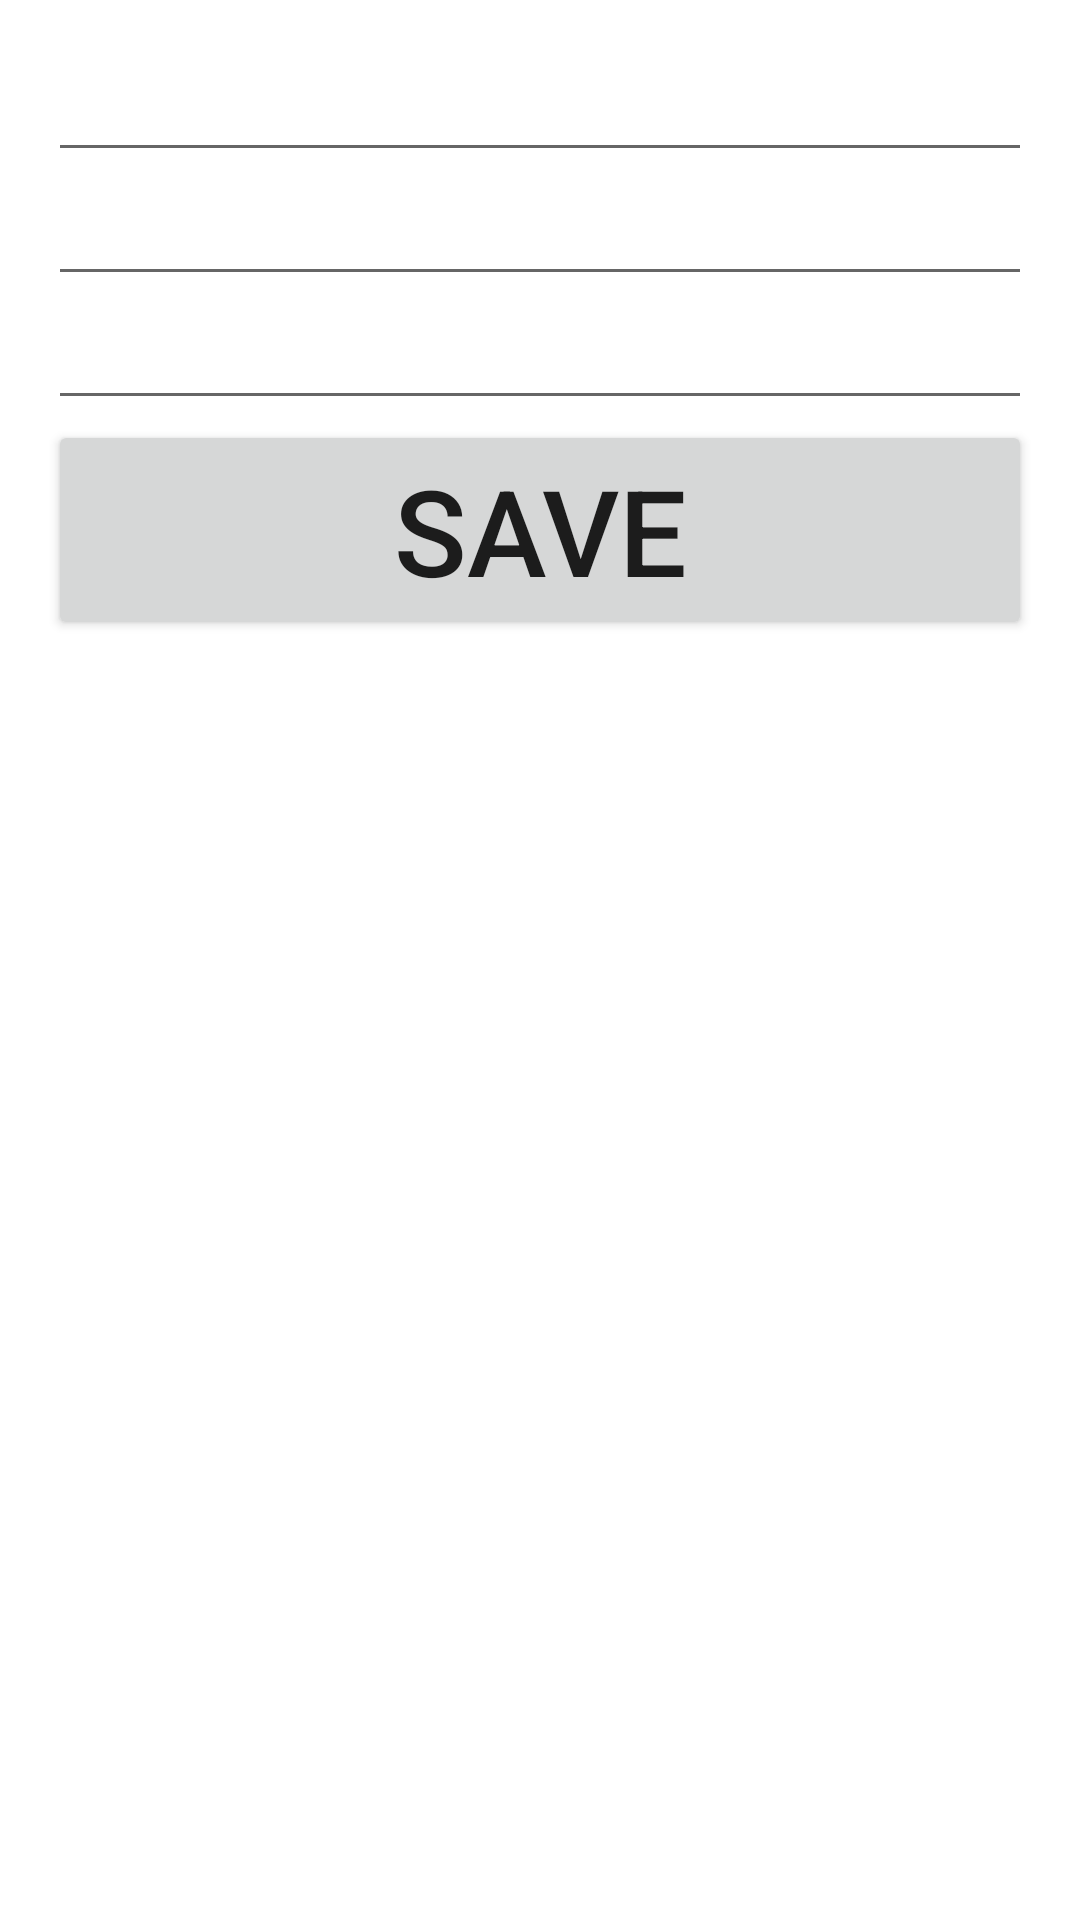

Here is an Android app screen rendered from its layout file. Give the layout XML and the strings, colors and styles it references.
<!-- AndroidManifest.xml: application theme Theme.HuiLv练习 -->
<!-- res/layout/activity_huilvjiemian2.xml -->
<?xml version="1.0" encoding="utf-8"?>
<androidx.constraintlayout.widget.ConstraintLayout xmlns:android="http://schemas.android.com/apk/res/android"
    xmlns:app="http://schemas.android.com/apk/res-auto"
    xmlns:tools="http://schemas.android.com/tools"
    android:layout_width="match_parent"
    android:layout_height="match_parent"
    android:orientation="vertical"
    tools:context=".HuilvjiemianActivity2">


    <LinearLayout
        android:layout_width="match_parent"
        android:layout_height="match_parent"
        android:padding="16dp"
        android:orientation="vertical">

        <EditText
            android:id="@+id/edit_dollar"
            android:layout_width="match_parent"
            android:layout_height="wrap_content"
            android:ems="10"
            android:inputType="textPersonName"
            />

        <EditText
            android:id="@+id/edit_euro"
            android:layout_width="match_parent"
            android:layout_height="wrap_content"
            android:ems="10"
            android:inputType="textPersonName"
           />

        <EditText
            android:id="@+id/edit_won"
            android:layout_width="match_parent"
            android:layout_height="wrap_content"
            android:ems="10"
            android:inputType="textPersonName"
            />

        <Button
            android:id="@+id/button2"
            android:layout_width="match_parent"
            android:layout_height="wrap_content"
            android:text="@string/btn_save_label"
            android:textSize="40dp"
            />
    </LinearLayout>
</androidx.constraintlayout.widget.ConstraintLayout>
<!-- resources referenced by this layout -->
<resources>
  <string name="btn_save_label">SAVE</string>
  <style name="Theme.HuiLv练习" parent="Theme.MaterialComponents.DayNight.DarkActionBar">
          
          <item name="colorPrimary">@color/purple_500</item>
          <item name="colorPrimaryVariant">@color/purple_700</item>
          <item name="colorOnPrimary">@color/white</item>
          
          <item name="colorSecondary">@color/teal_200</item>
          <item name="colorSecondaryVariant">@color/teal_700</item>
          <item name="colorOnSecondary">@color/black</item>
          
          <item name="android:statusBarColor" tools:targetApi="l">?attr/colorPrimaryVariant</item>
          
      </style>
  <!-- not gathered from this repository: default colours our renderer supplied (Android Studio template values) -->
  <color name="purple_500">#FF6200EE</color>
  <color name="purple_700">#FF3700B3</color>
  <color name="teal_200">#FF03DAC5</color>
  <color name="teal_700">#FF018786</color>
  <color name="black">#FF000000</color>
  <color name="white">#FFFFFFFF</color>
</resources>
